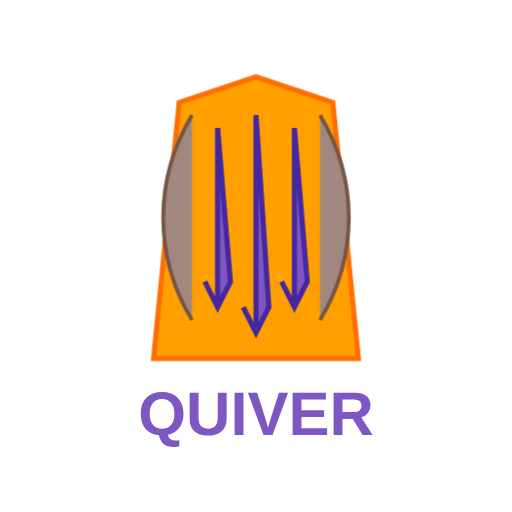
t = 0.00 s
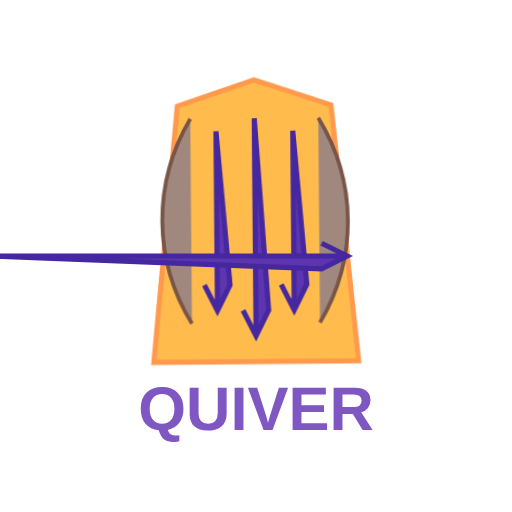
t = 1.33 s
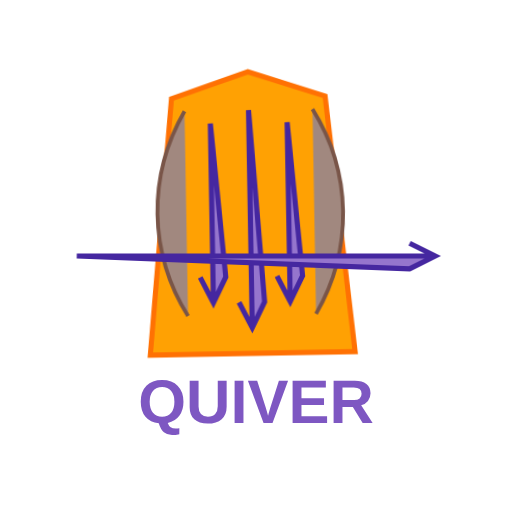
t = 2.67 s
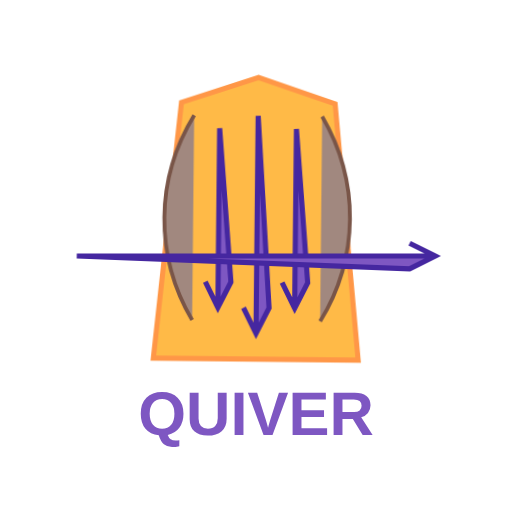
t = 4.00 s
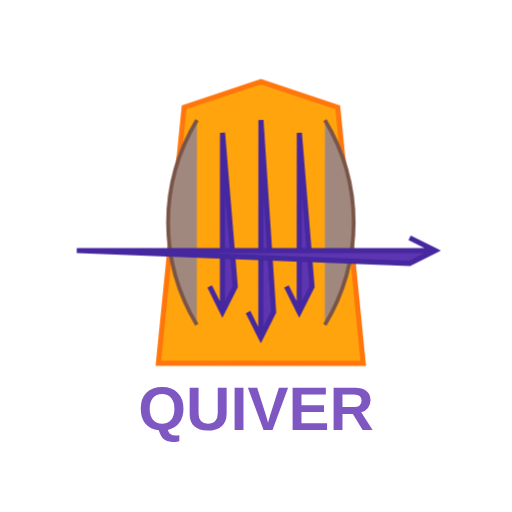
t = 5.33 s
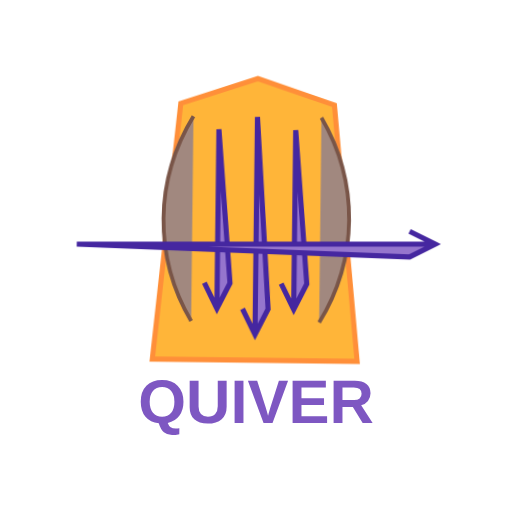
t = 6.67 s

The animated SVG that drew these frames (rendered in a browser with its animation timeline set to each time). Animation: 5 CSS @keyframes rules; one cycle of 8.00 s, repeats indefinitely.

<?xml version="1.0" encoding="UTF-8"?>
<svg width="200px" height="200px" viewBox="0 0 200 200" version="1.1" xmlns="http://www.w3.org/2000/svg"
    xmlns:xlink="http://www.w3.org/1999/xlink">
    <style>
        @keyframes shake {
            0% {
                transform: translate(0, 0) rotate(0deg);
            }

            10% {
                transform: translate(-1px, -2px) rotate(-1deg);
            }

            20% {
                transform: translate(1px, 0) rotate(1deg);
            }

            30% {
                transform: translate(-2px, 2px) rotate(0deg);
            }

            40% {
                transform: translate(2px, -1px) rotate(1deg);
            }

            50% {
                transform: translate(-1px, 2px) rotate(-1deg);
            }

            60% {
                transform: translate(1px, 1px) rotate(0deg);
            }

            70% {
                transform: translate(-1px, -1px) rotate(1deg);
            }

            80% {
                transform: translate(2px, 2px) rotate(0deg);
            }

            90% {
                transform: translate(-2px, -2px) rotate(-1deg);
            }

            100% {
                transform: translate(0, 0) rotate(0deg);
            }
        }

        @keyframes flyArrow {
            0% {
                transform: translateX(-220px);
            }

            50% {
                transform: translateX(0);
            }

            55% {
                transform: translateX(10px);
            }

            60% {
                transform: translateX(0);
            }

            100% {
                transform: translateX(0);
            }
        }

        @keyframes pulse {
            0% {
                opacity: 1;
            }

            50% {
                opacity: 0.7;
            }

            100% {
                opacity: 1;
            }
        }

        @keyframes colorShift {
            0% {
                fill: #7E57C2;
            }

            33% {
                fill: #5E35B1;
            }

            66% {
                fill: #9575CD;
            }

            100% {
                fill: #7E57C2;
            }
        }

        @keyframes bounce {

            0%,
            100% {
                transform: translateY(0);
            }

            50% {
                transform: translateY(-5px);
            }
        }

        .quiver {
            animation: shake 3s infinite;
            transform-origin: center;
        }

        .arrow {
            fill: #7E57C2;
            animation: colorShift 4s infinite;
        }

        .arrow-outline {
            fill: none;
            stroke: #4527A0;
            stroke-width: 2;
        }

        .quiver-body {
            fill: #FFA000;
            stroke: #FF6F00;
            stroke-width: 2;
            animation: pulse 3s infinite;
        }

        .quiver-strap {
            fill: #A1887F;
            stroke: #795548;
            stroke-width: 1.5;
        }

        .flying-arrow {
            animation: flyArrow 4s ease-out, bounce 2s 4s infinite;
        }

        .logo-text {
            animation: bounce 2s infinite;
        }
    </style>

    <g class="quiver">
        <!-- Quiver body -->
        <path class="quiver-body" d="M70,40 L100,30 L130,40 L140,140 L60,140 Z" />

        <!-- Quiver strap -->
        <path class="quiver-strap" d="M75,45 C60,70 60,100 75,125 M125,45 C140,70 140,100 125,125" />

        <!-- Arrows in quiver -->
        <g class="arrows">
            <!-- Arrow 1 -->
            <path class="arrow" d="M85,50 L85,120 L80,110 L85,120 L90,110 Z" />
            <path class="arrow-outline" d="M85,50 L85,120 L80,110 L85,120 L90,110 Z" />

            <!-- Arrow 2 -->
            <path class="arrow" d="M100,45 L100,130 L95,120 L100,130 L105,120 Z" />
            <path class="arrow-outline" d="M100,45 L100,130 L95,120 L100,130 L105,120 Z" />

            <!-- Arrow 3 -->
            <path class="arrow" d="M115,50 L115,120 L110,110 L115,120 L120,110 Z" />
            <path class="arrow-outline" d="M115,50 L115,120 L110,110 L115,120 L120,110 Z" />
        </g>
    </g>

    <!-- Flying arrow -->
    <g class="flying-arrow" transform="translate(0, -20)">
        <path class="arrow" d="M30,100 L170,100 L160,95 L170,100 L160,105 Z" />
        <path class="arrow-outline" d="M30,100 L170,100 L160,95 L170,100 L160,105 Z" />
    </g>

    <!-- Text -->
    <text class="logo-text" x="100" y="170" font-family="Arial, sans-serif" font-size="24" font-weight="bold"
        text-anchor="middle" fill="#7E57C2">QUIVER</text>
</svg>